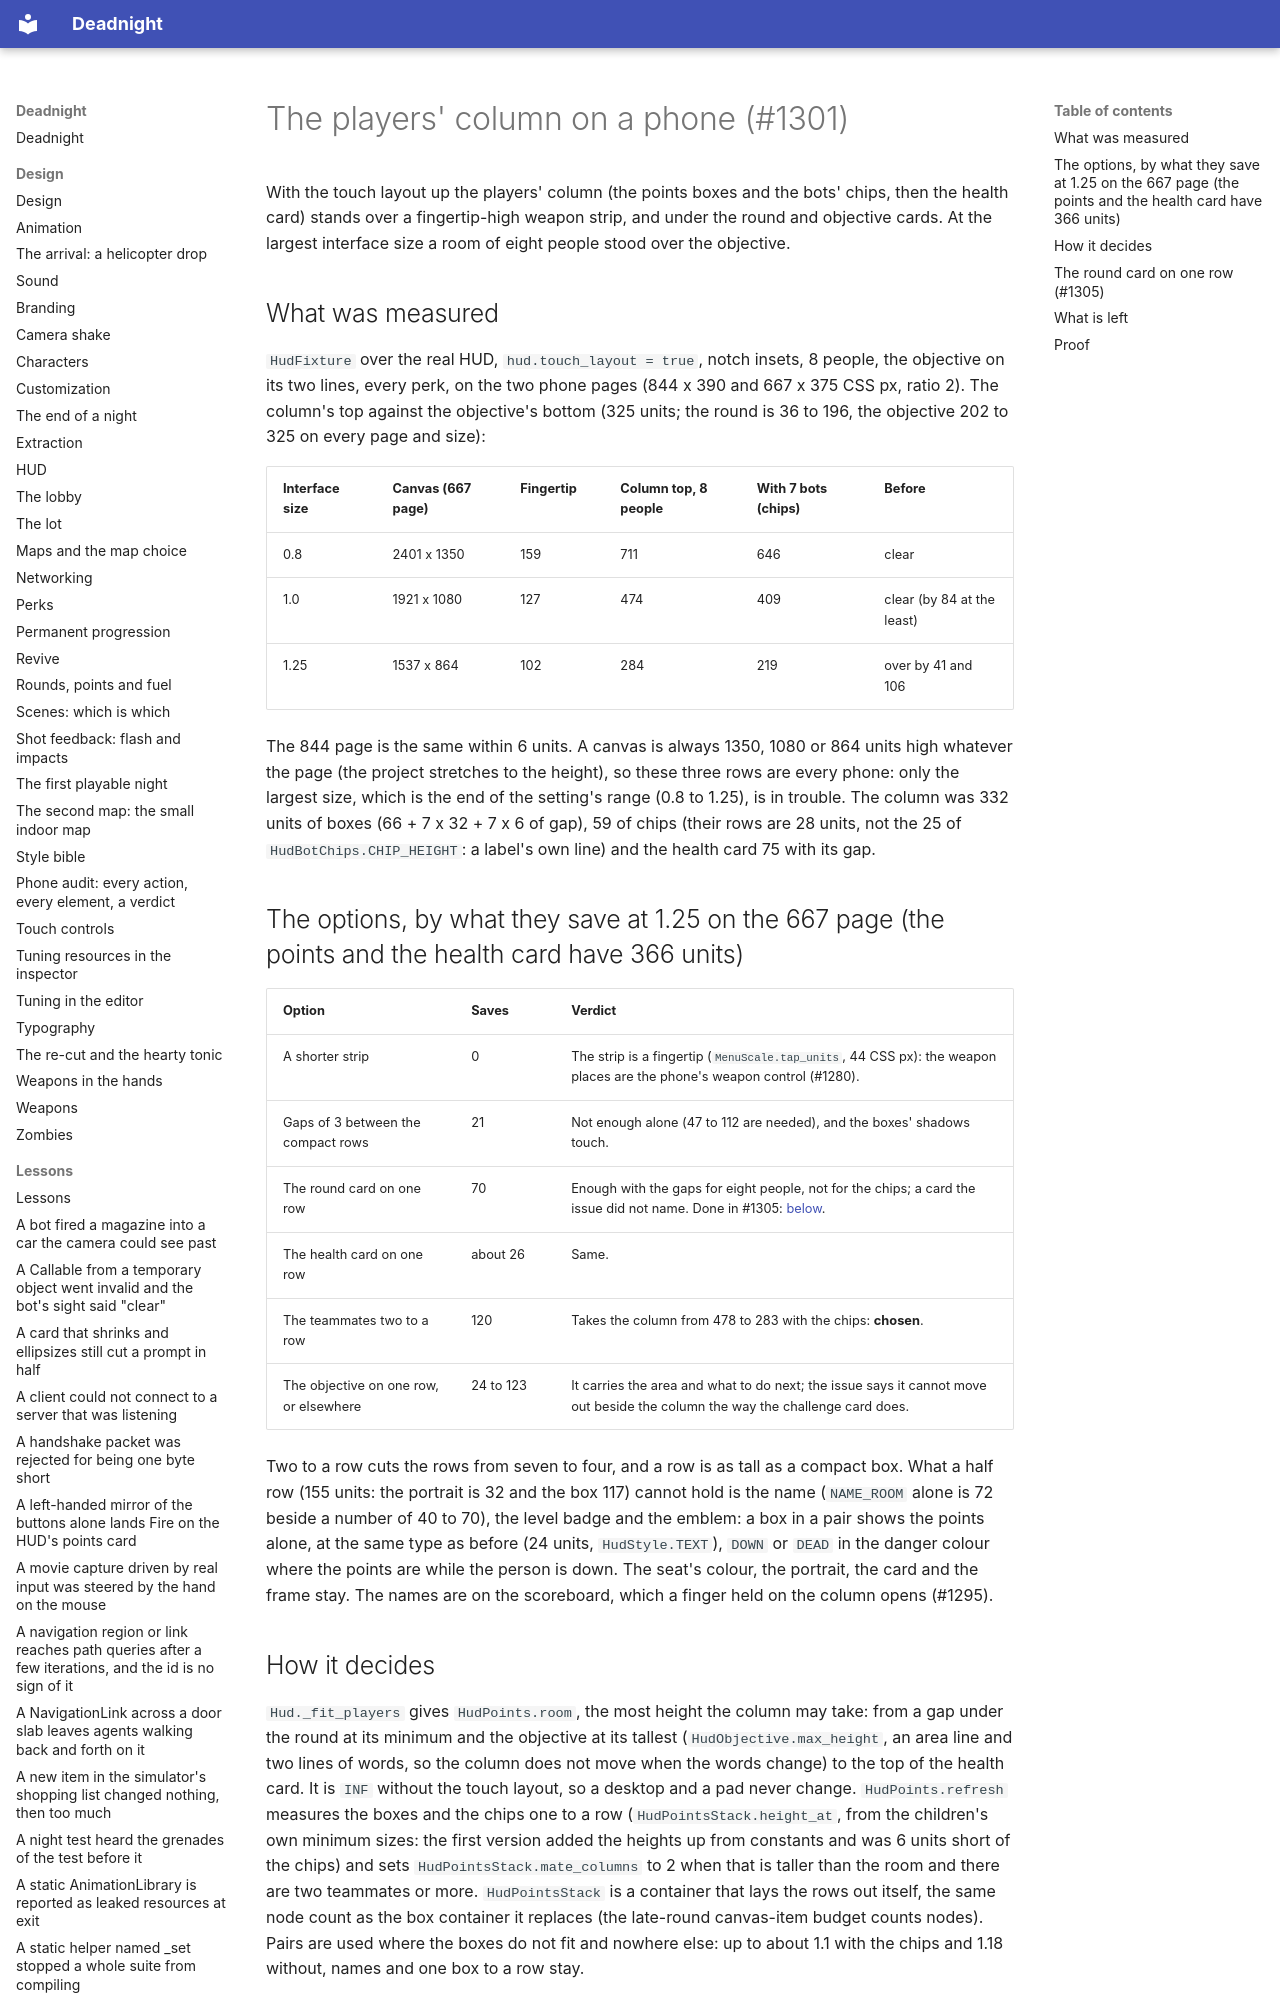

repository: Ryubara/deadnight · page: research/players-column-phone/index.html · generator: mkdocs

# The players' column on a phone (#1301)

With the touch layout up the players' column (the points boxes and the bots' chips, then the health card) stands over a
fingertip-high weapon strip, and under the round and objective cards. At the largest interface size a room of eight
people stood over the objective.

## What was measured

`HudFixture` over the real HUD, `hud.touch_layout = true`, notch insets, 8 people, the objective on its two lines, every
perk, on the two phone pages (844 x 390 and 667 x 375 CSS px, ratio 2). The column's top against the objective's bottom
(325 units; the round is 36 to 196, the objective 202 to 325 on every page and size):

| Interface size | Canvas (667 page) | Fingertip | Column top, 8 people | With 7 bots (chips) | Before |
| --- | --- | --- | --- | --- | --- |
| 0.8 | 2401 x 1350 | 159 | 711 | 646 | clear |
| 1.0 | 1921 x 1080 | 127 | 474 | 409 | clear (by 84 at the least) |
| 1.25 | 1537 x 864 | 102 | 284 | 219 | over by 41 and 106 |

The 844 page is the same within 6 units. A canvas is always 1350, 1080 or 864 units high whatever the page (the project
stretches to the height), so these three rows are every phone: only the largest size, which is the end of the setting's
range (0.8 to 1.25), is in trouble. The column was 332 units of boxes (66 + 7 x 32 + 7 x 6 of gap), 59 of chips (their
rows are 28 units, not the 25 of `HudBotChips.CHIP_HEIGHT`: a label's own line) and the health card 75 with its gap.
